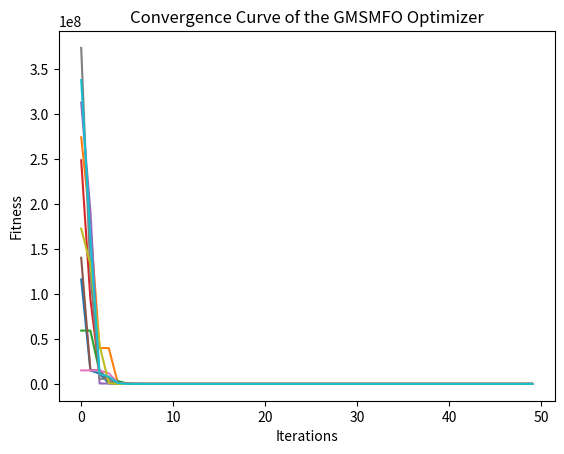

This chart was generated by the following Python code:

import random
import random as rande
import numpy as np
import numpy
import math
import matplotlib.pyplot as plt

from numpy.random import uniform, normal, randint, rand
from numpy import exp, pi, sin, cos, zeros, minimum, maximum, abs, where, sign, mean, stack
from numpy import min as np_min
from numpy import max as np_max
from copy import deepcopy

from numpy import where, clip, logical_and, maximum, minimum, power, sin, abs, pi, sqrt, sign, ones, ptp, min, sum, array, ceil, multiply, mean
from numpy.random import uniform, random, normal, choice
from math import gamma



ID_MIN_PROB = 0  # min problem
ID_MAX_PROB = -1  # max problem
ID_POS = 0  # Position
ID_FIT = 1  # Fitness

EPSILON = 10E-10
DEFAULT_BATCH_IDEA = False
DEFAULT_BATCH_SIZE = 10
DEFAULT_LB = -1
DEFAULT_UB = 1
    # Alias for C function


def GMSMFO(objf, lb, ub, dim, SearchAgents_no, Max_iter,verbose=False):

    Convergence_curve = numpy.zeros(Max_iter)
 
    if not isinstance(lb, list):
        lb = [lb] * dim
    if not isinstance(ub, list):
        ub = [ub] * dim    
    epochs = Max_iter
    pop_size = SearchAgents_no

    epochs = Max_iter
    problem_size = dim
    ID_WEI = 2
 

    pop_moths = [create_solution(lb,ub,objf,problem_size) for _ in range(SearchAgents_no)]
   
    pop_flames, g_best = get_sorted_pop_and_global_best_solution(pop=pop_moths, id_fit=ID_FIT, id_best=ID_MIN_PROB)     # Eq.(2.6)
    problem_size = dim
    
    for epoch in range(epochs):
            beta = 0.2+(1.2-0.2)*(1-(epoch/epochs)**3)**2   
            alpha = abs(beta*math.sin((3*math.pi/2+math.sin(3*math.pi/2*beta))));   

           
            num_flame = round(SearchAgents_no - (epoch + 1) * ((SearchAgents_no - 1) / epochs))

            
            a = -1 + (epoch + 1) * ((-1) / epochs)
            shrink=2*(1-epoch/epochs)
            for i in range(SearchAgents_no):
                r = rande.random()
               
                distance_to_flame = abs(pop_flames[i][ID_POS] - pop_moths[i][ID_POS])
                t = (a - 1) * uniform(0, 1, problem_size) + 1
                b = 1
                vb = 2*shrink*r-shrink
                 
                temp_1 = distance_to_flame * exp(b * t) * cos(t * 2 * pi) + +vb * pop_flames[i][ID_POS]

                
                temp_2 = distance_to_flame * exp(b * t) * cos(t * 2 * pi) + g_best[ID_POS]

                list_idx = i * ones(problem_size)
                pos_new = where(list_idx < num_flame, temp_1, temp_2)
                
                Xnew = numpy.zeros((1,problem_size))

                M = sum(pos_new)/dim;
                Sig=(sum((pos_new-M)**2)/dim)**0.5
                if Sig==0:
                    Sig=0.0000000000001
                Y = numpy.full(dim,float(0))
                Y = (1/numpy.sqrt(2*math.pi*Sig**2))*numpy.exp(-(pos_new-M)**2/2*Sig**2); 
            
                Y = where(uniform(0, 1, dim) < 0.5, pos_new, Y)
                Y = numpy.clip(Y, lb, ub)
                if objf(Y)<pop_moths[i][ID_FIT]:
                    pos_new=Y;                  
                
                pos_new = amend_position_faster(pos_new,lb,ub)
            
                              
               
                fit_new = get_fitness_position(objf,pos_new)
                if fit_new < pop_moths[i][ID_FIT]:
                    pop_moths[i] = [pos_new, fit_new]

            # Update the global best flame
            pop_flames = pop_flames + pop_moths
            pop_flames, g_best = update_sorted_population_and_global_best_solution(pop_flames, ID_MIN_PROB, g_best)
            pop_flames = pop_flames[:SearchAgents_no]

            Convergence_curve[epoch] = g_best[ID_FIT]
            if verbose:
                print("> Epoch: {}, Best fit: {}".format(epoch + 1, g_best[ID_FIT]))
    return Convergence_curve

def update_sorted_population_and_global_best_solution(pop=None, id_best=None, g_best=None):
    """ Sort the population and update the current best position. Return the sorted population and the new current best position """
    sorted_pop = sorted(pop, key=lambda temp: temp[ID_FIT])
    current_best = sorted_pop[id_best]
    g_best = deepcopy(current_best) if current_best[ID_FIT] < g_best[ID_FIT] else deepcopy(g_best)
    return sorted_pop, g_best
def amend_position_faster(position, lb, ub):
    return clip(position, lb, ub)

def create_solution(lb , ub, obj_func,dim,minmax=0):
    """ Return the position position with 2 element: position of position and fitness of position

        Parameters
        ----------
        minmax
            0 - minimum problem, else - maximum problem
    """
    position = uniform(lb,ub)
    fitness = get_fitness_position(obj_func, position=position, minmax=minmax)
    weight = zeros(dim)
    return [position, fitness,weight]

def get_sorted_pop_and_global_best_solution(pop=None, id_fit=None, id_best=None):
    """ Sort population and return the sorted population and the best position """
    sorted_pop = sorted(pop, key=lambda temp: temp[id_fit])
    return sorted_pop, deepcopy(sorted_pop[id_best])


def get_fitness_position(obj_func,position, minmax=0):
            
    """     Assumption that objective function always return the original value
        :param position: 1-D numpy array
        :param minmax: 0- min problem, 1 - max problem
        :return:
        """
    fit_new = obj_func(position)
    return fit_new if minmax == 0 else 1.0 / (fit_new + EPSILON)
def weighted_lehmer_mean(list_objects, list_weights):
    up = list_weights * list_objects ** 2
    down = list_weights * list_objects
    return sum(up) / sum(down)

def update_global_best_solution(pop=None, id_best=None, g_best=None):
    """ Sort the copy of population and update the current best position. Return the new current best position """
    sorted_pop = sorted(pop, key=lambda temp: temp[ID_FIT])
    current_best = sorted_pop[id_best]
    return deepcopy(current_best) if current_best[ID_FIT] < g_best[ID_FIT] else deepcopy(g_best)
def get_global_best_solution(pop=None, id_fit=None, id_best=None):
    """ Sort a copy of population and return the copy of the best position """
    sorted_pop = sorted(pop, key=lambda temp: temp[id_fit])
    return deepcopy(sorted_pop[id_best])

def objective_Fun(x):
    dim = len(x)
    o = numpy.sum(
        100 * (x[1:dim] - (x[0 : dim - 1] ** 2)) ** 2 + (x[0 : dim - 1] - 1) ** 2
    )
    return o

######  main 
Max_iterations=50  # Maximum Number of Iterations
swarm_size = 30 # Number of salps
LB=-30  #lower bound of solution
UB=30   #upper bound of solution
Dim=50 #problem dimensions
NoRuns=10  # Number of runs
ConvergenceCurve=np.zeros((Max_iterations,NoRuns))
for r in range(NoRuns):
    result = GMSMFO(objective_Fun, LB, UB, Dim, swarm_size, Max_iterations)
    ConvergenceCurve[:,r]=result
# Plot the convergence curves of all runs
idx=range(Max_iterations)
fig= plt.figure()

#3-plot
ax=fig.add_subplot(111)
for i in range(NoRuns):
    ax.plot(idx,ConvergenceCurve[:,i])
plt.title('Convergence Curve of the GMSMFO Optimizer', fontsize=12)
plt.ylabel('Fitness')
plt.xlabel('Iterations')
plt.show()

